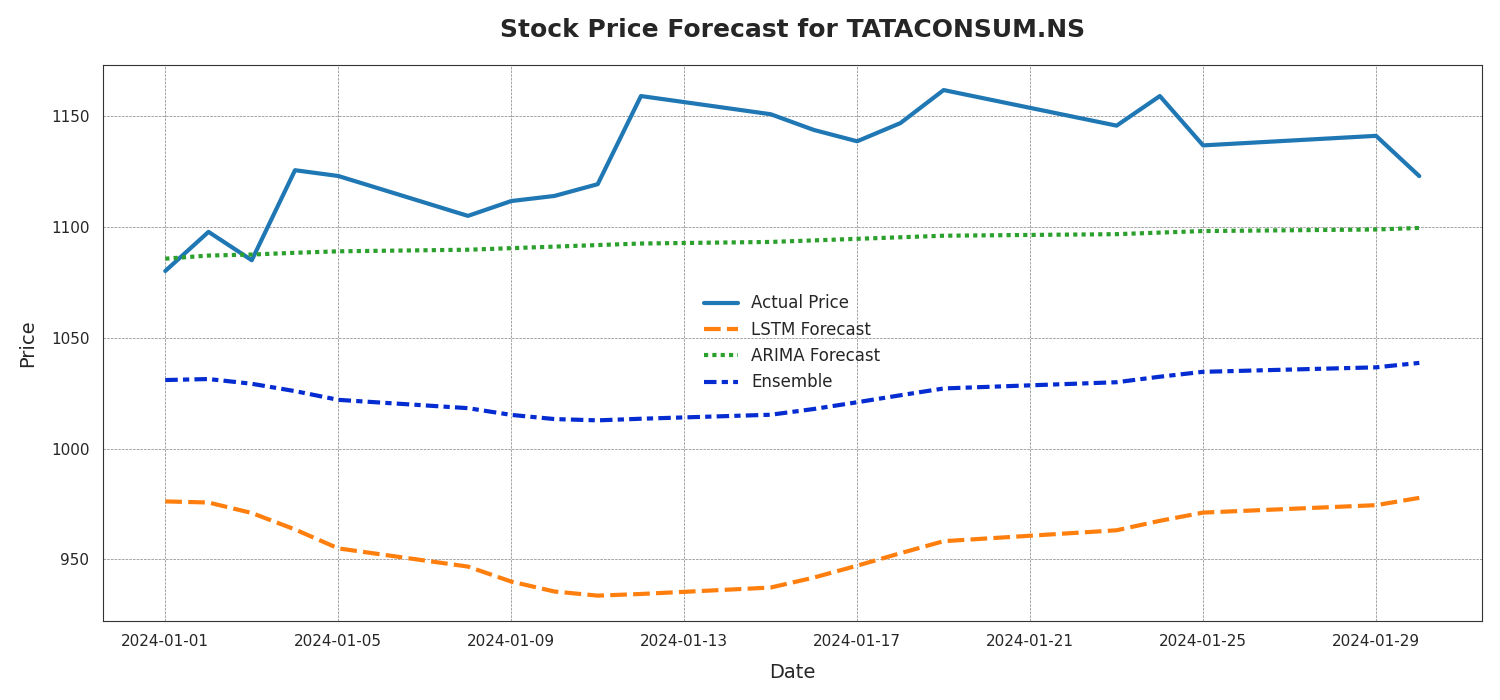

The file beside this chart, header and first rows:
Date, Actual Price, LSTM Forecast, ARIMA Forecast, Ensemble
2024-01-01, 1080, 976.2, 1086, 1031
2024-01-02, 1098, 975.7, 1087, 1031
2024-01-03, 1085, 971, 1088, 1029
2024-01-04, 1126, 963.5, 1088, 1026
2024-01-05, 1123, 955, 1089, 1022
2024-01-08, 1105, 946.8, 1090, 1018
2024-01-09, 1112, 940, 1090, 1015
2024-01-10, 1114, 935.6, 1091, 1013
2024-01-11, 1119, 933.7, 1092, 1013
2024-01-12, 1159, 934.4, 1092, 1013
2024-01-15, 1151, 937.4, 1093, 1015
2024-01-16, 1144, 941.9, 1094, 1018
2024-01-17, 1139, 947.2, 1095, 1021
2024-01-18, 1147, 952.8, 1095, 1024
2024-01-19, 1162, 958.3, 1096, 1027
2024-01-23, 1146, 963.2, 1097, 1030
2024-01-24, 1159, 967.4, 1097, 1032
2024-01-25, 1137, 971.1, 1098, 1035
2024-01-29, 1141, 974.5, 1099, 1037
2024-01-30, 1123, 977.8, 1100, 1039
